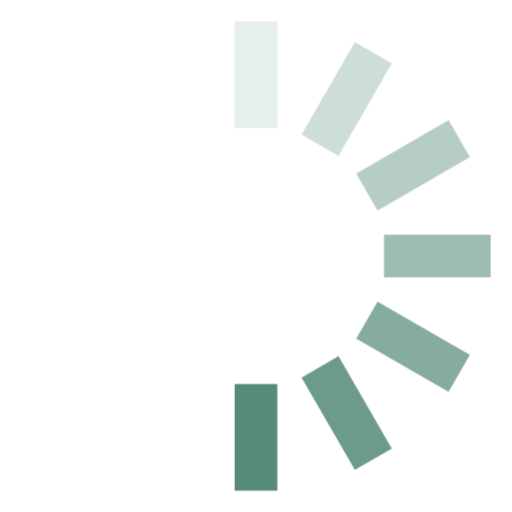
t = 0.00 s
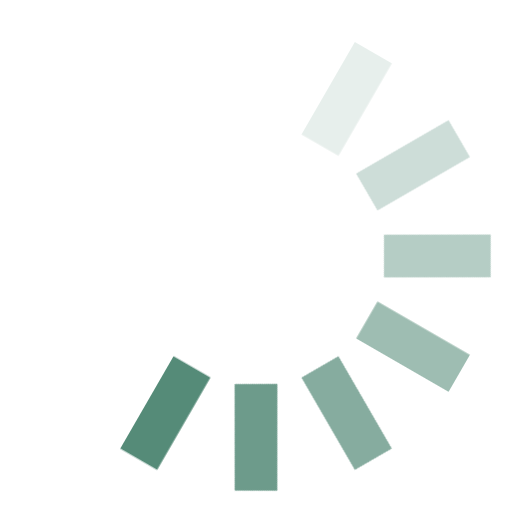
t = 0.12 s
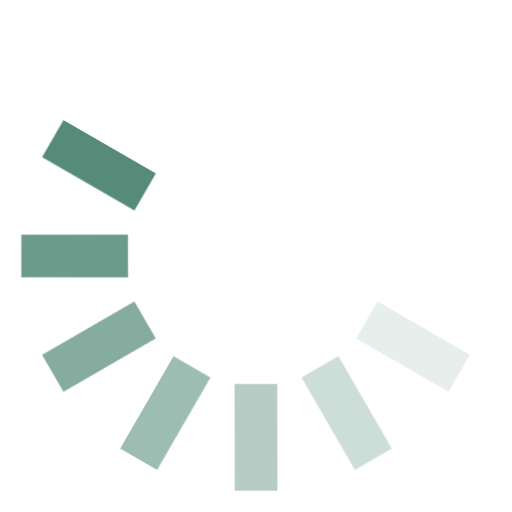
t = 0.25 s
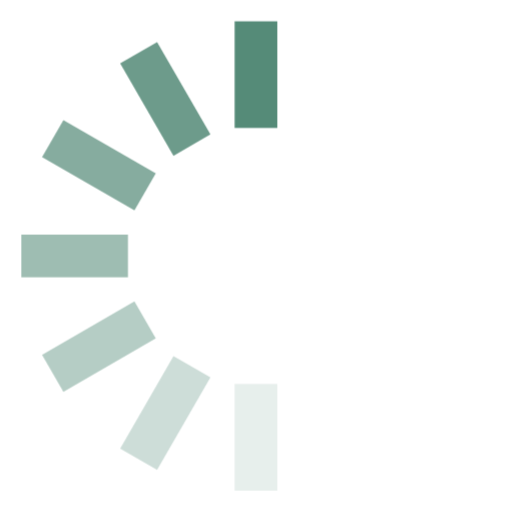
t = 0.38 s
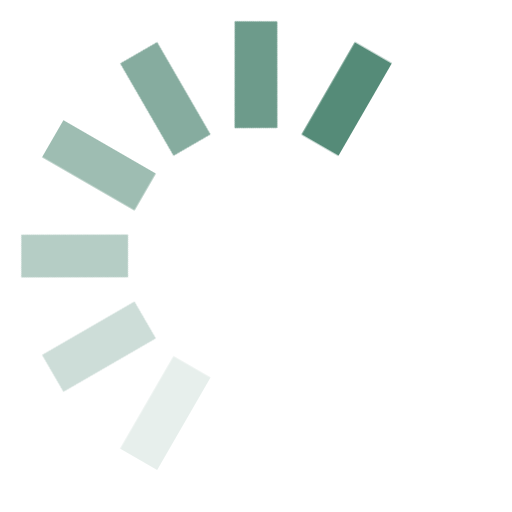
t = 0.50 s
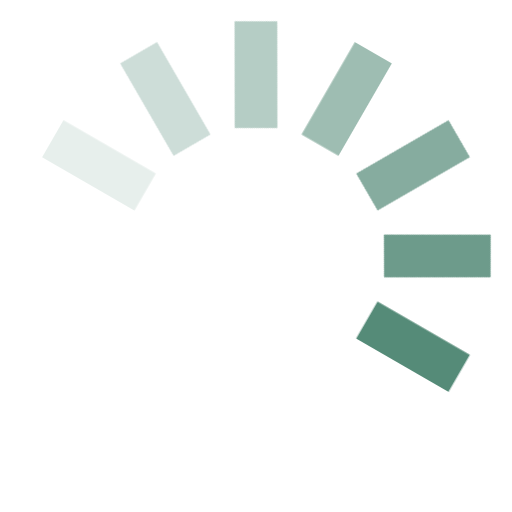
t = 0.63 s

The animated SVG that drew these frames (rendered in a browser with its animation timeline set to each time). Animation: 1 CSS @keyframes rule; one cycle of 0.75 s, repeats indefinitely.

<svg width="24" height="24" viewBox="0 0 24 24" fill="#558B78" xmlns="http://www.w3.org/2000/svg"><style>.spinner_OSmW{transform-origin:center;animation:spinner_T6mA .75s step-end infinite}@keyframes spinner_T6mA{8.3%{transform:rotate(30deg)}16.6%{transform:rotate(60deg)}25%{transform:rotate(90deg)}33.3%{transform:rotate(120deg)}41.6%{transform:rotate(150deg)}50%{transform:rotate(180deg)}58.3%{transform:rotate(210deg)}66.6%{transform:rotate(240deg)}75%{transform:rotate(270deg)}83.3%{transform:rotate(300deg)}91.6%{transform:rotate(330deg)}100%{transform:rotate(360deg)}}</style><g class="spinner_OSmW"><rect x="11" y="1" width="2" height="5" opacity=".14"/><rect x="11" y="1" width="2" height="5" transform="rotate(30 12 12)" opacity=".29"/><rect x="11" y="1" width="2" height="5" transform="rotate(60 12 12)" opacity=".43"/><rect x="11" y="1" width="2" height="5" transform="rotate(90 12 12)" opacity=".57"/><rect x="11" y="1" width="2" height="5" transform="rotate(120 12 12)" opacity=".71"/><rect x="11" y="1" width="2" height="5" transform="rotate(150 12 12)" opacity=".86"/><rect x="11" y="1" width="2" height="5" transform="rotate(180 12 12)"/></g></svg>
